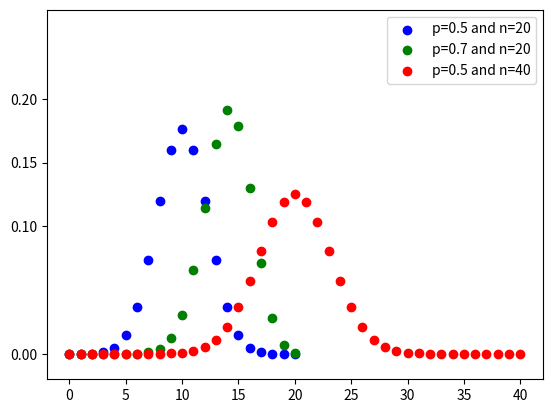
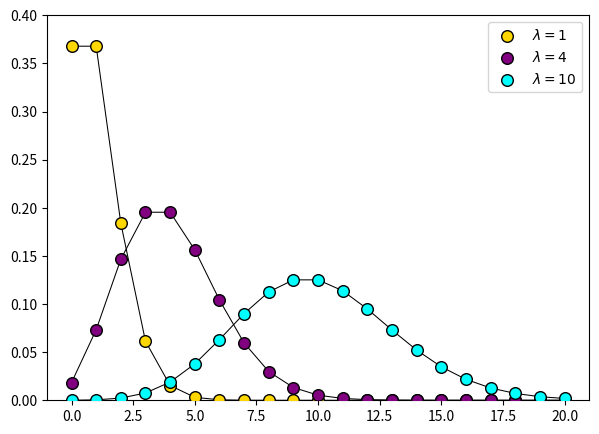
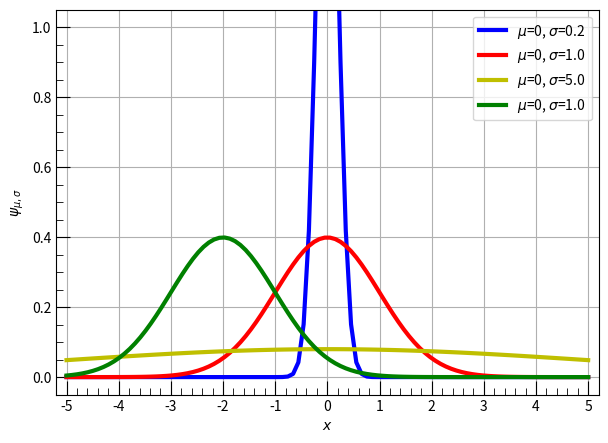
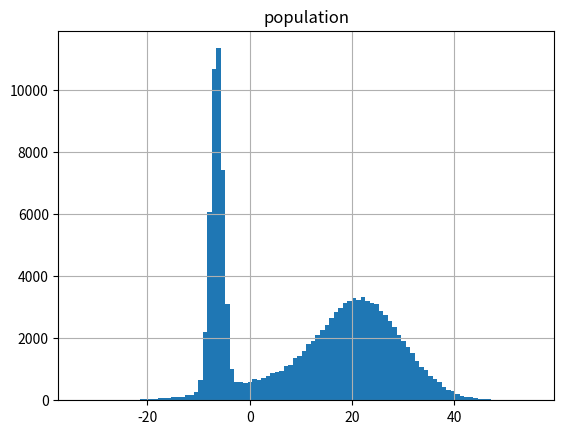
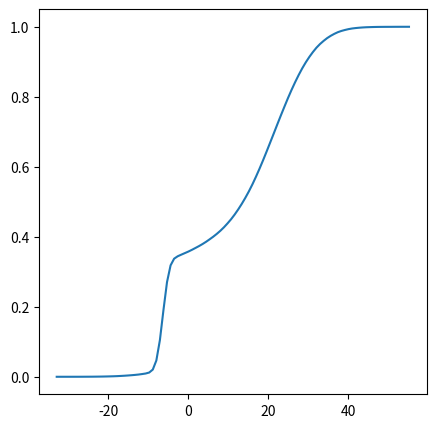
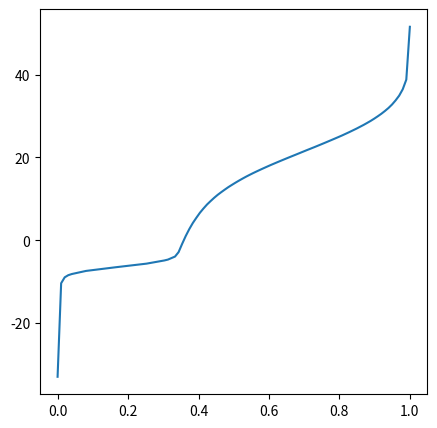
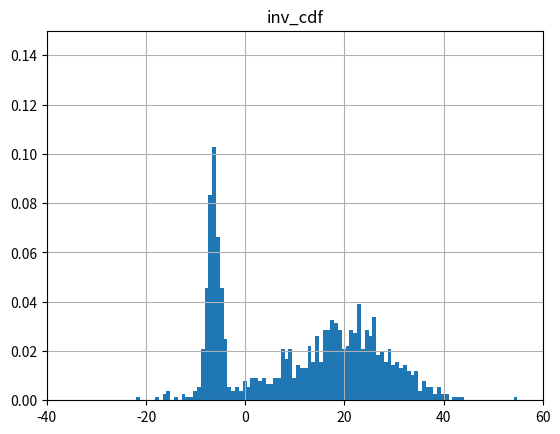
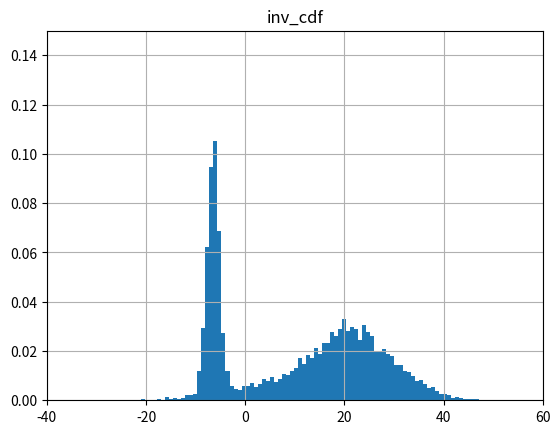
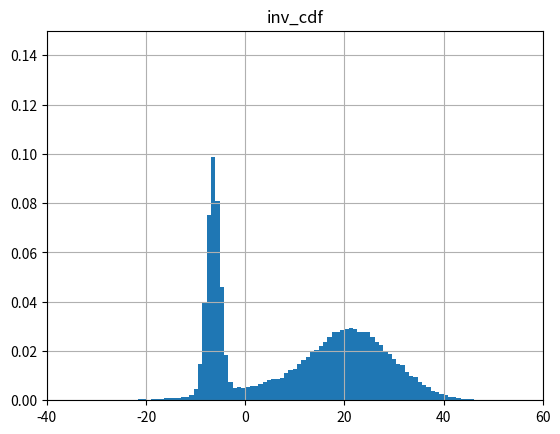

The matplotlib source for these figures, in order:
import math

import matplotlib.pyplot as plt
import numpy as np
import pandas as pd
import scipy
import scipy.interpolate

%matplotlib inline

def binomial_pmf(p, n, k):
    
    part1 = math.factorial(n)/(math.factorial(k)*math.factorial(n-k))
    probability = part1 * math.pow(p, k) * math.pow(1-p, n-k)
    
    return probability

binomial_pmf(0.5, 12, 6)

[binomial_pmf(0.5, 20, k) for k in (0,1,2,3,4)]

[binomial_pmf(0.5, 20, k) for k in np.arange(0,21)]

y1 = [binomial_pmf(0.5, 20, k) for k in np.arange(0, 21)]
y2 = [binomial_pmf(0.7, 20, k) for k in np.arange(0, 21)]
y3 = [binomial_pmf(0.5, 40, k) for k in np.arange(0, 41)]

ax1 = plt.scatter(np.arange(0, 21), y1, c='b', label='p=0.5 and n=20')
ax2 = plt.scatter(np.arange(0, 21), y2, c='g', label='p=0.7 and n=20')
ax3 = plt.scatter(np.arange(0, 41), y3, c='r', label='p=0.5 and n=40')
plt.legend()
plt.yticks([0, 0.1, 0.15, 0.2])
plt.ylim([-0.02, 0.27])
plt.show()

def poisson_p(lamb, k):
    probability = math.pow(lamb, k)*math.exp(-lamb)/math.factorial(k)
    
    return probability

poisson_p(1,1)

y1 = [poisson_p(1, k) for k in np.arange(0, 21)]
y2 = [poisson_p(4, k) for k in np.arange(0, 21)]
y3 = [poisson_p(10, k) for k in np.arange(0, 21)]

fig = plt.figure(figsize=(7, 5))

ax1 = plt.plot(np.arange(0, 21), y1, c='k', linewidth=0.75, zorder=0)
ax2 = plt.plot(np.arange(0, 21), y2, c='k', linewidth=0.75, zorder=1)
ax3 = plt.plot(np.arange(0, 21), y3, c='k', linewidth=0.75, zorder=2)

ax1 = plt.scatter(np.arange(0, 21), y1, s=70, c='gold', edgecolors='k', label='$\lambda =1$', zorder=3)
ax2 = plt.scatter(np.arange(0, 21), y2, s=70, c='purple', edgecolors='k', label='$\lambda =4$', zorder=4)
ax3 = plt.scatter(np.arange(0, 21), y3, s=70, c='cyan', edgecolors='k', label='$\lambda =10$', zorder=5)
plt.legend()
plt.yticks(np.arange(0, 0.50, 0.05))
plt.ylim([0, 0.4])
plt.show()

def normal_p(x, mu, sigma):
    coef = math.pow(2*math.pi*math.pow(sigma, 2), -0.5)
    probability = coef*math.exp(-math.pow(x-mu, 2)/(2*math.pow(sigma, 2)))
    return probability

normal_p(5, 0, 1)

np.linspace(-10, 10, 11)

y1 = [normal_p(x, 0, 0.2) for x in np.linspace(-5, 5, 100)]
y2 = [normal_p(x, 0, 1.0) for x in np.linspace(-5, 5, 100)]
y3 = [normal_p(x, 0, 5.0) for x in np.linspace(-5, 5, 100)]
y4 = [normal_p(x, -2, 1.0) for x in np.linspace(-5, 5, 100)]

fig = plt.figure(figsize=(7, 5))

ax1 = plt.plot(np.linspace(-5, 5, 100), y1, c='b', linewidth=3, label='$\mu$=0, $\sigma$=0.2')
ax2 = plt.plot(np.linspace(-5, 5, 100), y2, c='r', linewidth=3, label='$\mu$=0, $\sigma$=1.0')
ax3 = plt.plot(np.linspace(-5, 5, 100), y3, c='y', linewidth=3, label='$\mu$=0, $\sigma$=5.0')
ax4 = plt.plot(np.linspace(-5, 5, 100), y4, c='g', linewidth=3, label='$\mu$=0, $\sigma$=1.0')

plt.legend()
plt.yticks(np.linspace(0, 1.0, 6))
plt.ylim([-0.05, 1.05])
plt.xticks(np.linspace(-5, 5, 11))
plt.xlim([-5.2, 5.2])
plt.xlabel('$x$')
plt.ylabel('$\psi_{\mu,\sigma}$')
plt.grid(True)
plt.minorticks_on()
plt.tick_params(direction='in', length=10)
plt.tick_params(which='minor', direction='in', length=5)
plt.show()

d1 = np.random.normal(loc=-6.4, scale=1.2, size=40000)
d2 = np.random.normal(loc=4, scale=10, size=16000)
d3 = np.random.normal(loc=22, scale=8, size=72000)
population = np.concatenate([d1, d2, d3])
pop = pd.DataFrame(data=population, columns=['population'])
pop.head()

pop.hist(bins=100)

def inverse_cdf(data, bins=100):
    hist_data, bin_edges = np.histogram(data, bins=100, density=True)
    cdf_bins = np.cumsum(hist_data * np.diff(bin_edges))
    cdf_bins = np.insert(cdf_bins, 0, 0)
    
    inv_cdf = scipy.interpolate.interp1d(cdf_bins, bin_edges)
    cdf = scipy.interpolate.interp1d(bin_edges, cdf_bins)
    
    return [cdf, inv_cdf]

[cdf, inv_cdf] = inverse_cdf(pop, 100)

x = np.linspace(np.min(pop), np.max(pop), num=100)

plt.figure(figsize=(5, 5))
plt.plot(x, cdf(x))

zero2one = np.linspace(0, .9999, num=100)

plt.figure(figsize=(5, 5))
plt.plot(zero2one, inv_cdf(zero2one))

sample = inv_cdf(np.random.rand(1000))

sample = inv_cdf(np.random.rand(1000))
cdf_data = pd.DataFrame(data=sample, columns=['inv_cdf'])
cdf_data.hist(bins=100, density=True)
plt.xlim([-40, 60])
plt.ylim([0, 0.15])

sample = inv_cdf(np.random.rand(10000))
cdf_data = pd.DataFrame(data=sample, columns=['inv_cdf'])
cdf_data.hist(bins=100, density=True)
plt.xlim([-40, 60])
plt.ylim([0, 0.15])

sample = inv_cdf(np.random.rand(100000))
cdf_data = pd.DataFrame(data=sample, columns=['inv_cdf'])
cdf_data.hist(bins=100, density=True)
plt.xlim([-40, 60])
plt.ylim([0, 0.15])





